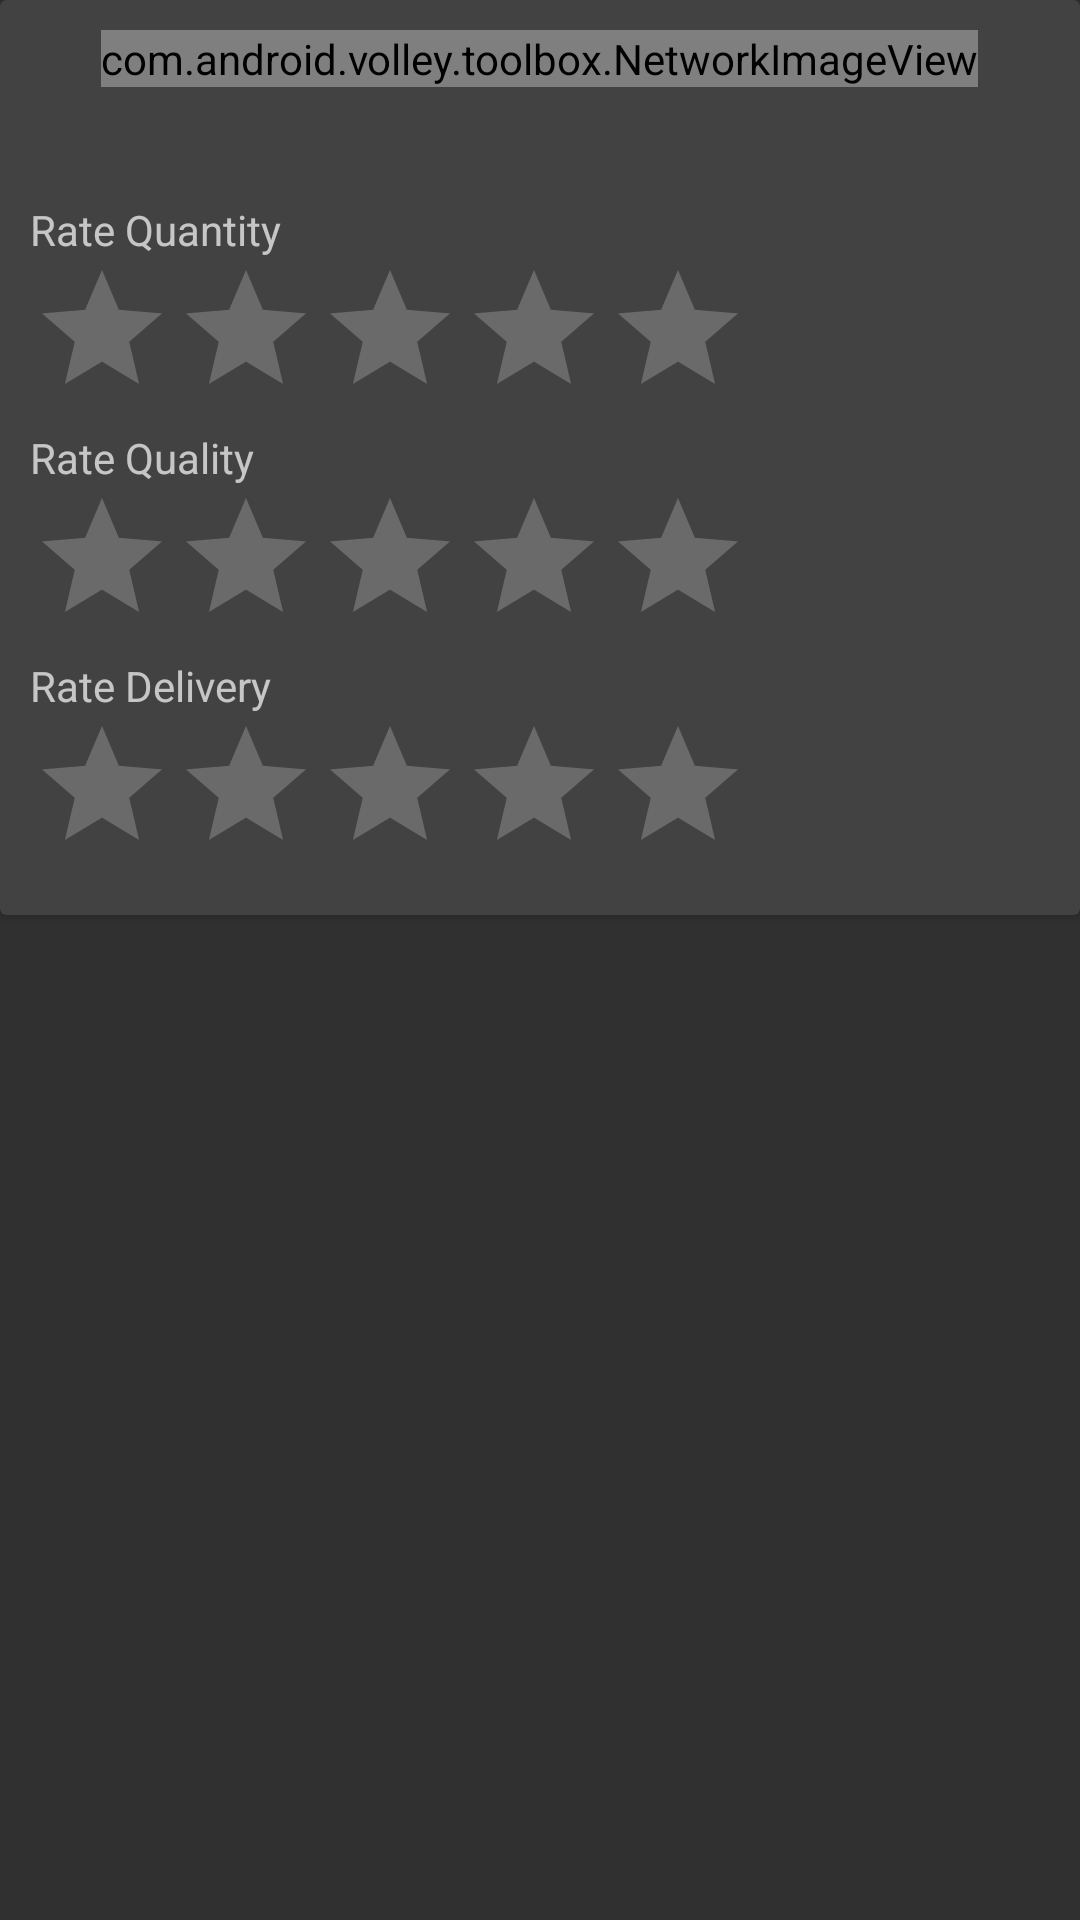

Here is an Android app screen rendered from its layout file. Give the layout XML and the strings, colors and styles it references.
<!-- AndroidManifest.xml: application theme AppTheme -->
<!-- res/layout/cook_images_list.xml -->
<?xml version="1.0" encoding="utf-8"?>
<RelativeLayout xmlns:android="http://schemas.android.com/apk/res/android"
    android:layout_width="fill_parent"
    android:layout_height="wrap_content">

    <android.support.v7.widget.CardView
        android:layout_width="match_parent"
        android:layout_height="wrap_content">

        <LinearLayout
            android:padding="10dp"
            android:orientation="vertical"
            android:layout_width="match_parent"
            android:layout_height="match_parent" >

            <com.android.volley.toolbox.NetworkImageView
                android:layout_width="wrap_content"
                android:layout_height="wrap_content"
                android:id="@+id/imageCookG"
                android:layout_gravity="center"/>

            <TableLayout
                android:layout_width="match_parent"
                android:layout_height="wrap_content">

                <TableRow>
                    <TextView
                        android:text="FoodName"
                        android:visibility="gone"
                        android:paddingRight="10dp"
                        android:layout_width="wrap_content"
                        android:layout_height="wrap_content"
                        />

                    <TextView
                        android:id="@+id/textCookFirstNameG"
                        android:textStyle="bold"
                        android:layout_width="wrap_content"
                        android:layout_height="wrap_content"
                        />

                </TableRow>

                <TableRow>
                    <TextView
                        android:text="Food Type"
                        android:visibility="gone"
                        android:paddingRight="10dp"
                        android:layout_width="wrap_content"
                        android:layout_height="wrap_content"
                        />

                    <TextView
                        android:id="@+id/textCookSurnameG"
                        android:textStyle="bold"
                        android:layout_width="wrap_content"
                        android:layout_height="wrap_content"
                        />

                </TableRow>

            </TableLayout>

            <TextView
                android:text="Rate Quantity"
                android:paddingRight="10dp"
                android:layout_width="wrap_content"
                android:layout_height="wrap_content"
                />

            <RatingBar
                android:id="@+id/ratingQuantity"
                android:layout_width="wrap_content"
                android:layout_height="wrap_content"
                android:numStars="5"
                android:stepSize="1.0"
                android:rating="0.0" />

            <TextView
                android:text="Rate Quality"
                android:paddingRight="10dp"
                android:layout_width="wrap_content"
                android:layout_height="wrap_content"
                />

            <RatingBar
                android:id="@+id/ratingQuality"
                android:layout_width="wrap_content"
                android:layout_height="wrap_content"
                android:numStars="5"
                android:stepSize="1.0"
                android:rating="0.0" />

            <TextView
                android:text="Rate Delivery"
                android:paddingRight="10dp"
                android:layout_width="wrap_content"
                android:layout_height="wrap_content"
                />

            <RatingBar
                android:id="@+id/ratingDelivery"
                android:layout_width="wrap_content"
                android:layout_height="wrap_content"
                android:numStars="5"
                android:stepSize="1.0"
                android:rating="0.0" />




        </LinearLayout>
    </android.support.v7.widget.CardView>

</RelativeLayout>
<!-- resources referenced by this layout -->
<resources>
  <style name="AppTheme" parent="Theme.AppCompat.NoActionBar">
          
          <item name="colorPrimary">@color/primary_material_dark</item>
          <item name="colorPrimaryDark">@color/primary_dark_material_dark</item>
          <item name="colorAccent">@color/accent_material_dark</item>
          <item name="colorButtonNormal">#B284BE</item>
          <item name="android:colorButtonNormal">#B284BE</item>
      </style>
</resources>
